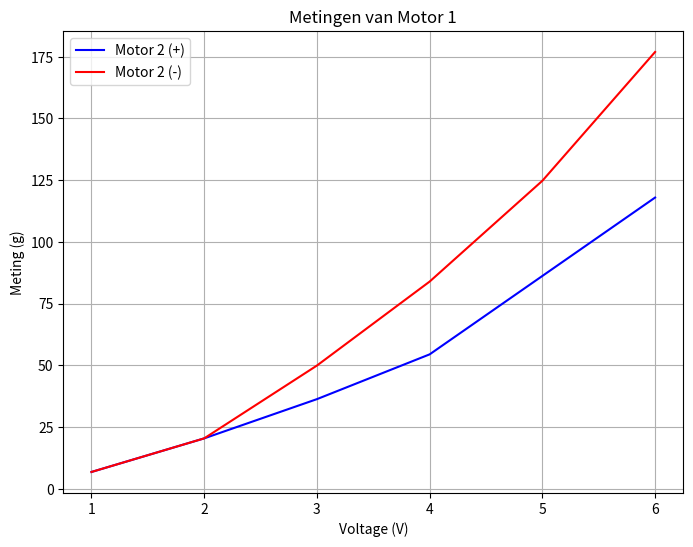

The matplotlib source for this figure:
import numpy as np
import matplotlib.pyplot as plt

# Data voor motor 2 in het positieve scenario
voltage_2_pos = np.array([1, 2, 3, 4, 5, 6])
meting_2_pos = np.array([6.8, 20.41, 36.30, 54.44, 86.20, 117.95])

# Data voor motor 2 in het negatieve scenario
voltage_2_neg = np.array([1, 2, 3, 4, 5, 6])
meting_2_neg = np.array([6.8, 20.41, 49.9, 83.92, 124.75, 176.92])

# Maak de plots
plt.figure(figsize=(8, 6))

plt.plot(voltage_2_pos, meting_2_pos, color='blue', label='Motor 2 (+)')
plt.plot(voltage_2_neg, meting_2_neg, color='red', label='Motor 2 (-)')


plt.xlabel('Voltage (V)')
plt.ylabel('Meting (g)')
plt.title('Metingen van Motor 1')
plt.legend()

plt.grid(True)
